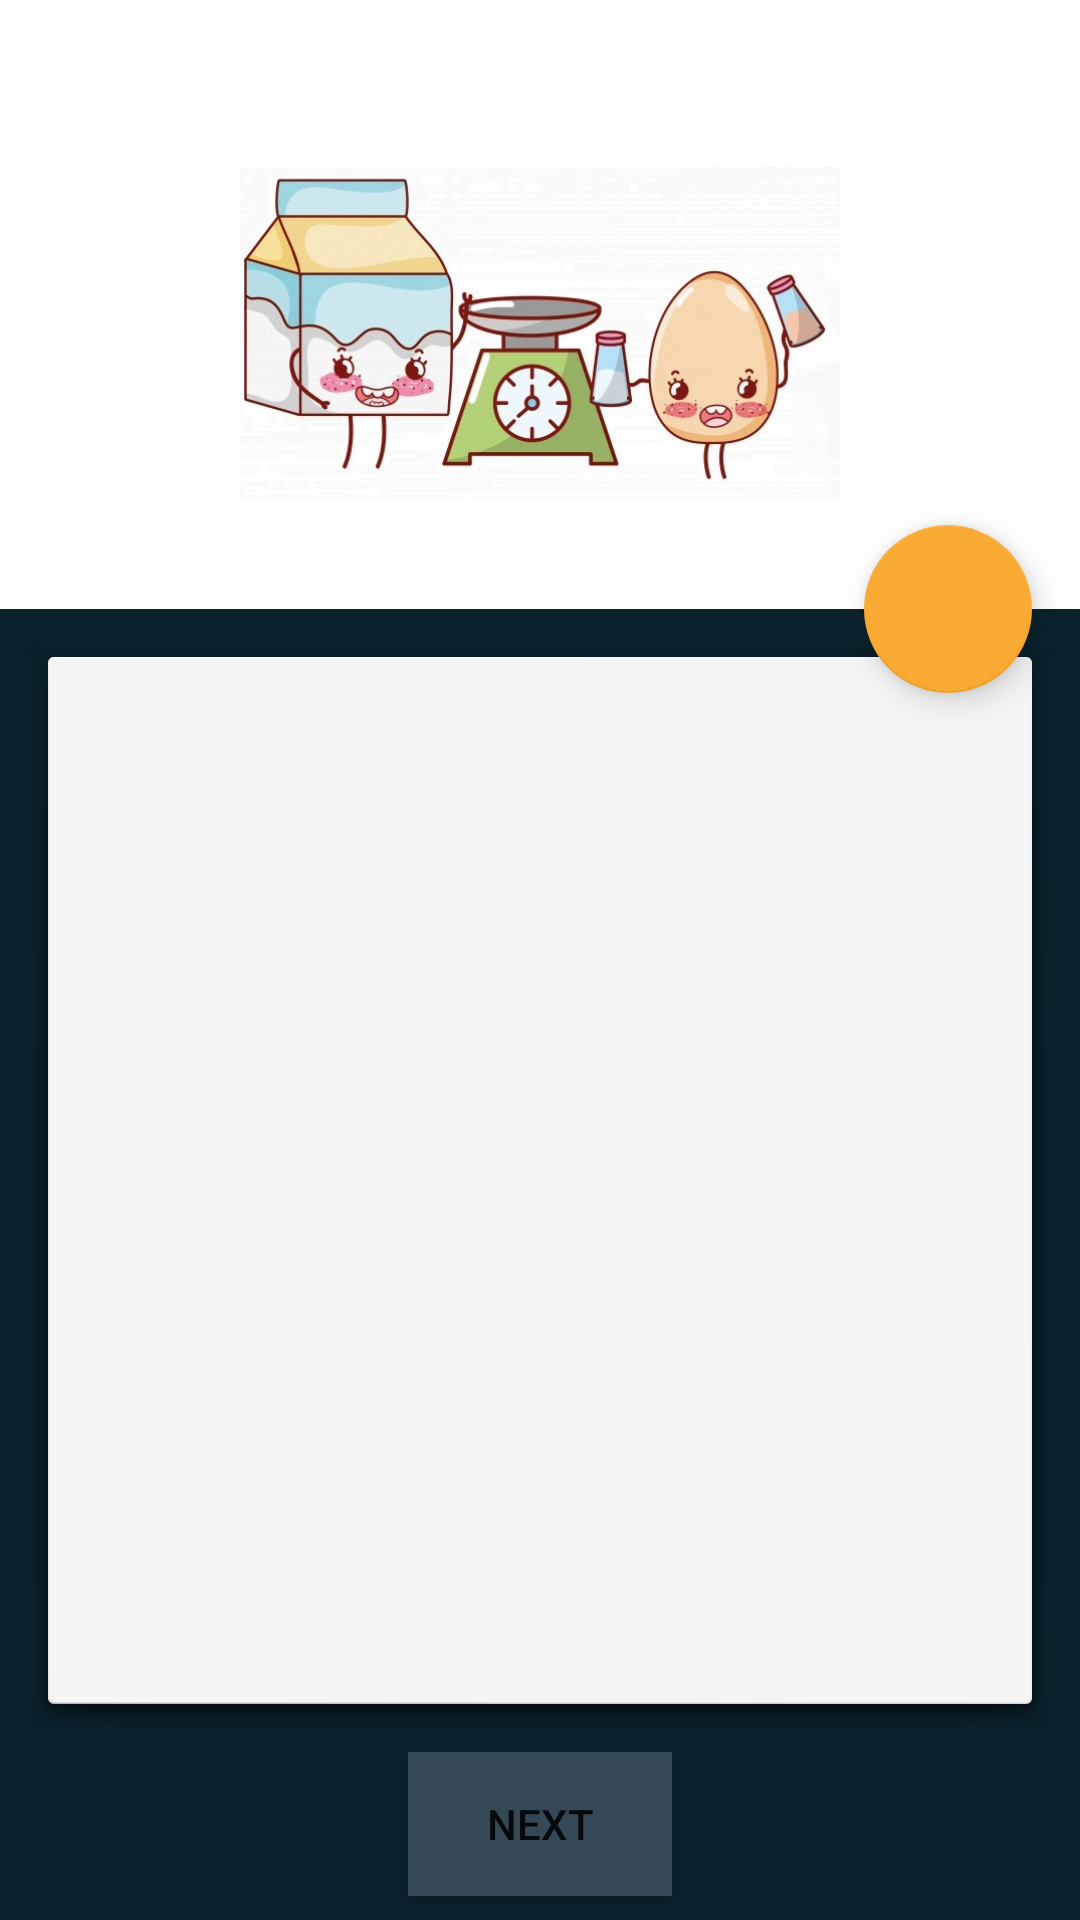

Layout XML and referenced resources for this Android screen:
<!-- AndroidManifest.xml: application theme AppTheme -->
<!-- res/layout/fragment_add_recipe_ingredients.xml -->
<?xml version="1.0" encoding="utf-8"?>
<androidx.constraintlayout.widget.ConstraintLayout xmlns:android="http://schemas.android.com/apk/res/android"
    xmlns:app="http://schemas.android.com/apk/res-auto"
    xmlns:tools="http://schemas.android.com/tools"
    android:layout_width="match_parent"
    android:layout_height="match_parent"
    tools:context=".View.Fragments.AddRecipeIngredientsFragment">

    <androidx.appcompat.widget.AppCompatImageView
        android:layout_width="200dp"
        android:layout_height="200dp"
        android:src="@drawable/recipe_ingredients"
        app:layout_constraintBottom_toTopOf="@+id/add_ingredients_recyclerView"
        app:layout_constraintEnd_toEndOf="parent"
        app:layout_constraintStart_toStartOf="parent" />

    <com.google.android.material.floatingactionbutton.FloatingActionButton
        android:id="@+id/add_ingredients_floatingButton"
        style="@style/Widget.MaterialComponents.FloatingActionButton"
        android:layout_width="wrap_content"
        android:layout_height="wrap_content"
        android:layout_marginEnd="16dp"
        android:src="@drawable/ic_add"
        app:layout_constraintBottom_toTopOf="@+id/add_ingredients_guideline2"
        app:layout_constraintEnd_toEndOf="parent"
        app:layout_constraintTop_toTopOf="@+id/add_ingredients_guideline3" />


    <androidx.recyclerview.widget.RecyclerView
        android:id="@+id/add_ingredients_recyclerView"
        android:layout_width="0dp"
        android:layout_height="0dp"
        android:layout_marginStart="8dp"
        android:layout_marginTop="8dp"
        android:layout_marginEnd="8dp"
        android:layout_marginBottom="8dp"
        android:background="@android:drawable/dialog_holo_light_frame"
        android:elevation="5dp"
        app:layout_constraintBottom_toTopOf="@id/add_ingredients_next_button"
        app:layout_constraintEnd_toEndOf="parent"
        app:layout_constraintStart_toStartOf="parent"
        app:layout_constraintTop_toTopOf="@+id/add_ingredients_blue_background"
        app:layout_constraintVertical_bias="0.0"
        tools:listitem="@layout/recipe_add_ingredients_item" />


    <Button
        android:id="@+id/add_ingredients_next_button"
        android:layout_width="wrap_content"
        android:layout_height="wrap_content"
        android:layout_gravity="center"
        android:layout_marginBottom="8dp"
        android:background="@color/primaryColor"
        android:elevation="10dp"
        android:text="@string/next"
        app:layout_constraintBottom_toBottomOf="@+id/add_ingredients_blue_background"
        app:layout_constraintEnd_toEndOf="parent"
        app:layout_constraintStart_toStartOf="parent"
        app:layout_constraintVertical_bias="1.0" />

    <View
        android:id="@+id/add_ingredients_blue_background"
        android:layout_width="0dp"
        android:layout_height="0dp"
        android:background="@color/primaryDarkColor"
        app:layout_constraintBottom_toBottomOf="parent"
        app:layout_constraintEnd_toEndOf="parent"
        app:layout_constraintStart_toStartOf="parent"
        app:layout_constraintTop_toTopOf="@+id/add_ingredients_guideline1" />

    <androidx.constraintlayout.widget.Guideline
        android:id="@+id/add_ingredients_guideline1"
        android:layout_width="wrap_content"
        android:layout_height="wrap_content"
        android:orientation="horizontal"
        app:layout_constraintGuide_begin="203dp" />

    <androidx.constraintlayout.widget.Guideline
        android:id="@+id/add_ingredients_guideline2"
        android:layout_width="wrap_content"
        android:layout_height="wrap_content"
        android:orientation="horizontal"
        app:layout_constraintGuide_begin="269dp" />

    <androidx.constraintlayout.widget.Guideline
        android:id="@+id/add_ingredients_guideline3"
        android:layout_width="wrap_content"
        android:layout_height="wrap_content"
        android:orientation="horizontal"
        app:layout_constraintGuide_begin="137dp" />

</androidx.constraintlayout.widget.ConstraintLayout>
<!-- res/layout/recipe_add_ingredients_item.xml (included above) -->
<?xml version="1.0" encoding="utf-8"?>
<com.google.android.material.card.MaterialCardView xmlns:android="http://schemas.android.com/apk/res/android"
    xmlns:app="http://schemas.android.com/apk/res-auto"
    android:layout_width="match_parent"
    android:layout_height="wrap_content"
    android:layout_marginTop="4dp"
    android:layout_marginEnd="8dp"
    android:layout_marginStart="8dp">

    <androidx.constraintlayout.widget.ConstraintLayout
        android:layout_width="match_parent"
        android:layout_height="wrap_content"
        android:padding="8dp">

        <TextView
            android:id="@+id/ingredient_item_name"
            android:layout_width="wrap_content"
            android:layout_height="wrap_content"
            android:text="Carrots"
            android:textAppearance="@style/TextAppearance.AppCompat.Large"
            app:layout_constraintBottom_toBottomOf="parent"
            app:layout_constraintStart_toStartOf="parent"
            app:layout_constraintTop_toTopOf="parent" />

        <TextView
            android:id="@+id/ingredient_item_quantity"
            android:layout_width="wrap_content"
            android:layout_height="wrap_content"
            android:layout_alignParentEnd="true"
            android:text="x2"
            android:textAppearance="@style/TextAppearance.AppCompat.Large"
            app:layout_constraintBottom_toBottomOf="parent"
            app:layout_constraintEnd_toEndOf="parent"
            app:layout_constraintTop_toTopOf="parent" />



    </androidx.constraintlayout.widget.ConstraintLayout>

</com.google.android.material.card.MaterialCardView>
<!-- resources referenced by this layout -->
<resources>
  <color name="primaryColor">#344955</color>
  <color name="primaryDarkColor">#0b222c</color>
  <!-- drawable recipe_ingredients: jpg bitmap (drawable, 58270 bytes) -->
  <string name="next">next</string>
  <style name="AppTheme" parent="Theme.MaterialComponents.Light.NoActionBar">
          <item name="colorPrimary">@color/primaryColor</item>
          <item name="colorPrimaryDark">@color/primaryDarkColor</item>
          <item name="colorAccent">@color/secondaryColor</item>
          <item name="colorOnPrimary">@color/primaryTextColor</item>
          <item name="colorOnSecondary">@color/secondaryTextColor</item>
          <item name="android:textColorSecondary">@color/secondaryTextColor</item>
          <item name="colorSecondary">@color/secondaryColor</item>
          <item name="colorSecondaryVariant">@color/secondaryDarkColor</item>
  
      </style>
  <color name="secondaryColor">#f9aa33</color>
  <color name="primaryTextColor">#ffffff</color>
  <color name="secondaryTextColor">#000000</color>
  <color name="secondaryDarkColor">#c17b00</color>
</resources>
